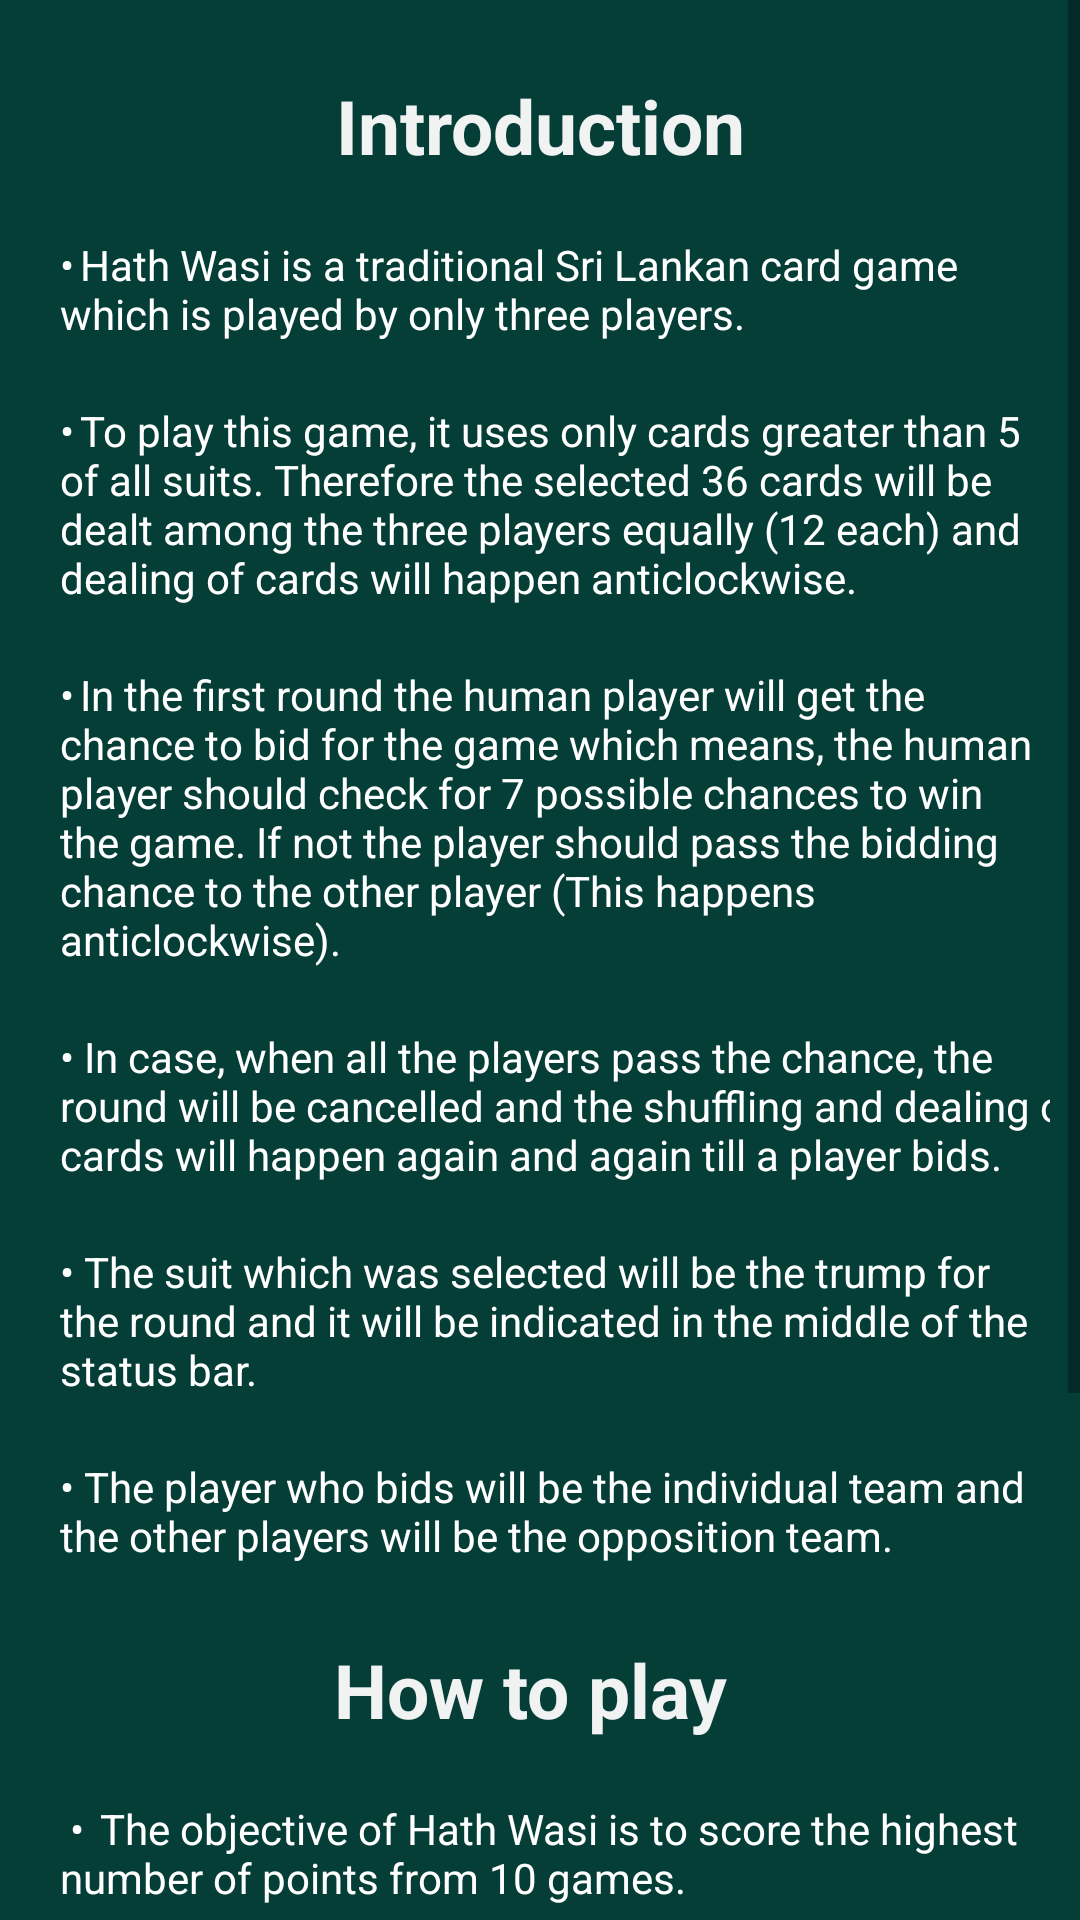

Android layout source for this screen:
<!-- AndroidManifest.xml: application theme AppTheme -->
<!-- res/layout/activity_instructions_page.xml -->
<?xml version="1.0" encoding="utf-8"?>
<ScrollView xmlns:android="http://schemas.android.com/apk/res/android"
    xmlns:tools="http://schemas.android.com/tools"
    android:layout_width="match_parent"
    android:layout_height="match_parent"
    android:background="#053D37"
    tools:context=".instructions_page">

    <LinearLayout android:orientation="vertical"
        android:layout_width="match_parent"
        android:layout_height="wrap_content">

        <TextView
            android:id="@+id/sub-topic1"
            android:layout_width="match_parent"
            android:layout_height="wrap_content"
            android:text="Introduction"
            android:textStyle="bold"
            android:textAlignment="center"
            android:textColor="#F1F3F3"
            android:textSize="25dp"
            android:layout_marginTop="25dp"
            tools:layout_editor_absoluteX="151dp"
            tools:layout_editor_absoluteY="19dp" />

        <TextView
            android:id="@+id/TextView1"
            android:layout_width="match_parent"
            android:layout_height="wrap_content"
            android:layout_marginLeft="20dp"
            android:layout_marginRight="10dp"
            android:layout_marginTop="20dp"
            android:ems="10"
            android:gravity="fill_horizontal|center"
            android:textColor="#FFFF"
            android:inputType="textMultiLine"
            android:justificationMode="inter_word"
            android:text="•	Hath Wasi is a traditional Sri Lankan card game which is played by only three players.
"/>

        <TextView
            android:id="@+id/TextView2"
            android:layout_width="match_parent"
            android:layout_height="wrap_content"
            android:layout_marginLeft="20dp"
            android:layout_marginRight="10dp"
            android:layout_marginTop="20dp"
            android:ems="10"
            android:gravity="fill_horizontal|center"
            android:textColor="#FFFF"
            android:inputType="textMultiLine"
            android:justificationMode="inter_word"
            android:text="•	To play this game, it uses only cards greater than 5 of all suits. Therefore the selected 36 cards will be dealt among the three players equally (12 each) and dealing of cards will happen anticlockwise.
"/>

        <TextView
            android:id="@+id/TextView3"
            android:layout_width="match_parent"
            android:layout_height="wrap_content"
            android:layout_marginLeft="20dp"
            android:layout_marginRight="10dp"
            android:layout_marginTop="20dp"
            android:ems="10"
            android:gravity="fill_horizontal|center"
            android:textColor="#FFFF"
            android:inputType="textMultiLine"
            android:justificationMode="inter_word"
            android:text="•	In the first round the human player will get the chance to bid for the game which means, the human player should check for 7 possible chances to win the game. If not the player should pass the bidding chance to the other player (This happens anticlockwise).

"/>

        <TextView
            android:id="@+id/TextView4"
            android:layout_width="match_parent"
            android:layout_height="wrap_content"
            android:layout_marginLeft="20dp"
            android:layout_marginRight="10dp"
            android:layout_marginTop="20dp"
            android:ems="10"
            android:gravity="fill_horizontal|center"
            android:textColor="#FFFF"
            android:inputType="textMultiLine"
            android:justificationMode="inter_word"
            android:text="• In case, when all the players pass the chance, the round will be cancelled and the shuffling and dealing of cards will happen again and again till a player bids.


"/>

        <TextView
            android:id="@+id/TextView5"
            android:layout_width="match_parent"
            android:layout_height="wrap_content"
            android:layout_marginLeft="20dp"
            android:layout_marginRight="10dp"
            android:layout_marginTop="20dp"
            android:ems="10"
            android:gravity="fill_horizontal|center"
            android:textColor="#FFFF"
            android:inputType="textMultiLine"
            android:justificationMode="inter_word"
            android:text="• The suit which was selected will be the trump for the round and it will be indicated in the middle of the status bar.


"/>

        <TextView
            android:id="@+id/TextView6"
            android:layout_width="match_parent"
            android:layout_height="wrap_content"
            android:layout_marginLeft="20dp"
            android:layout_marginRight="10dp"
            android:layout_marginTop="20dp"
            android:ems="10"
            android:gravity="fill_horizontal|center"
            android:textColor="#FFFF"
            android:inputType="textMultiLine"
            android:justificationMode="inter_word"
            android:text="• The player who bids will be the individual team and the other players will be the opposition team.


"/>
        <TextView
            android:id="@+id/sub-topic2"
            android:layout_width="match_parent"
            android:layout_height="wrap_content"
            android:text="How to play "
            android:textStyle="bold"
            android:textAlignment="center"
            android:textColor="#F1F3F3"
            android:textSize="25dp"
            android:layout_marginTop="25dp"
            tools:layout_editor_absoluteX="151dp"
            tools:layout_editor_absoluteY="19dp" />

        <TextView
            android:id="@+id/TextView7"
            android:layout_width="match_parent"
            android:layout_height="wrap_content"
            android:layout_marginLeft="20dp"
            android:layout_marginRight="10dp"
            android:layout_marginTop="20dp"
            android:ems="10"
            android:gravity="fill_horizontal|center"
            android:textColor="#FFFF"
            android:inputType="textMultiLine"
            android:justificationMode="inter_word"
            android:text="
•	The objective of Hath Wasi is to score the highest number of points from 10 games.
"/>
        <TextView
            android:id="@+id/TextView8"
            android:layout_width="match_parent"
            android:layout_height="wrap_content"
            android:layout_marginLeft="20dp"
            android:layout_marginRight="10dp"
            android:layout_marginTop="10dp"
            android:ems="10"
            android:gravity="fill_horizontal|center"
            android:textColor="#FFFF"
            android:inputType="textMultiLine"
            android:justificationMode="inter_word"
            android:text="•	The first team to win seven chances will win the game and once a team wins a game and the game will no longer be played."/>

        <TextView
            android:id="@+id/TextView9"
            android:layout_width="match_parent"
            android:layout_height="wrap_content"
            android:layout_marginLeft="20dp"
            android:layout_marginRight="10dp"
            android:layout_marginTop="10dp"
            android:ems="10"
            android:gravity="fill_horizontal|center"
            android:textColor="#FFFF"
            android:inputType="textMultiLine"
            android:justificationMode="inter_word"
            android:text="•	The team which bids will start the game by playing the first card and the playing of card will happen anticlockwise."/>

        <TextView
            android:id="@+id/TextView10"
            android:layout_width="match_parent"
            android:layout_height="wrap_content"
            android:layout_marginLeft="20dp"
            android:layout_marginRight="10dp"
            android:layout_marginTop="10dp"
            android:ems="10"
            android:gravity="fill_horizontal|center"
            android:textColor="#FFFF"
            android:inputType="textMultiLine"
            android:justificationMode="inter_word"
            android:text="•	The team who played the card with the highest value will get 2 points and the team with 2 players will get 1 point each."/>


        <TextView
            android:id="@+id/TextView11"
            android:layout_width="match_parent"
            android:layout_height="wrap_content"
            android:layout_marginLeft="20dp"
            android:layout_marginRight="10dp"
            android:layout_marginTop="10dp"
            android:ems="10"
            android:gravity="fill_horizontal|center"
            android:textColor="#FFFF"
            android:inputType="textMultiLine"
            android:justificationMode="inter_word"
            android:text="•	The game will end after playing 10 games and the player who has scored the highest number of points will be the winner."/>

    </LinearLayout>

</ScrollView>
<!-- resources referenced by this layout -->
<resources>
  <style name="AppTheme" parent="Theme.AppCompat.Light.DarkActionBar">
          
          <item name="colorPrimary">@color/colorPrimary</item>
          <item name="colorPrimaryDark">@color/colorPrimaryDark</item>
          <item name="colorAccent">@color/colorAccent</item>
      </style>
  <color name="colorPrimary">#008577</color>
  <color name="colorPrimaryDark">#00574B</color>
  <color name="colorAccent">#D81B60</color>
</resources>
